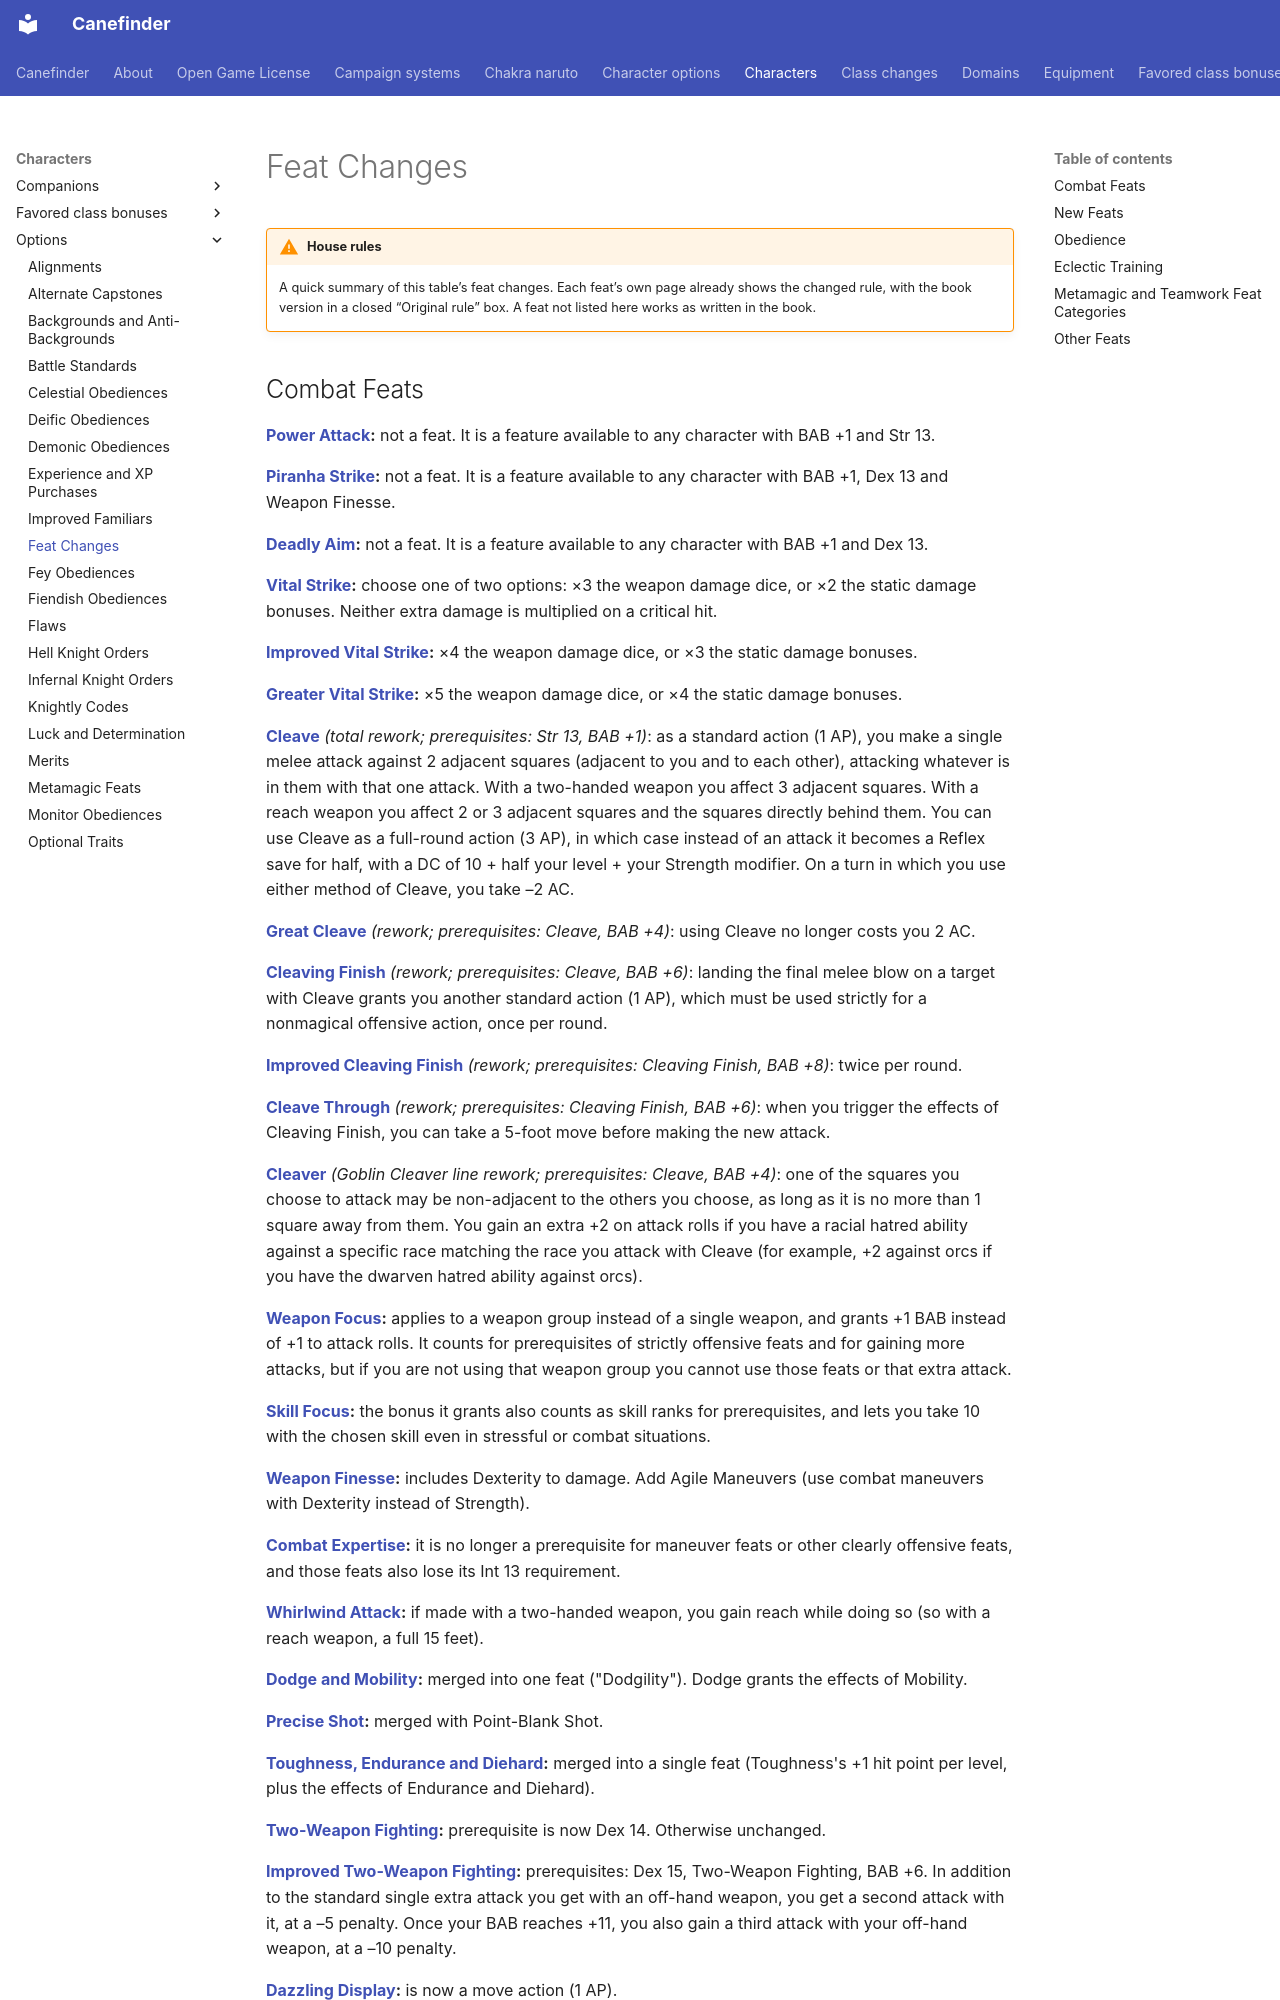

repository: canefinderhouserules/Canefinderhouserules · page: characters/options/feat-changes/index.html · generator: mkdocs

# Feat Changes

!!! warning "House rules"
    A quick summary of this table’s feat changes. Each feat’s own page already shows the changed rule, with the book version in a closed “Original rule” box. A feat not listed here works as written in the book.
